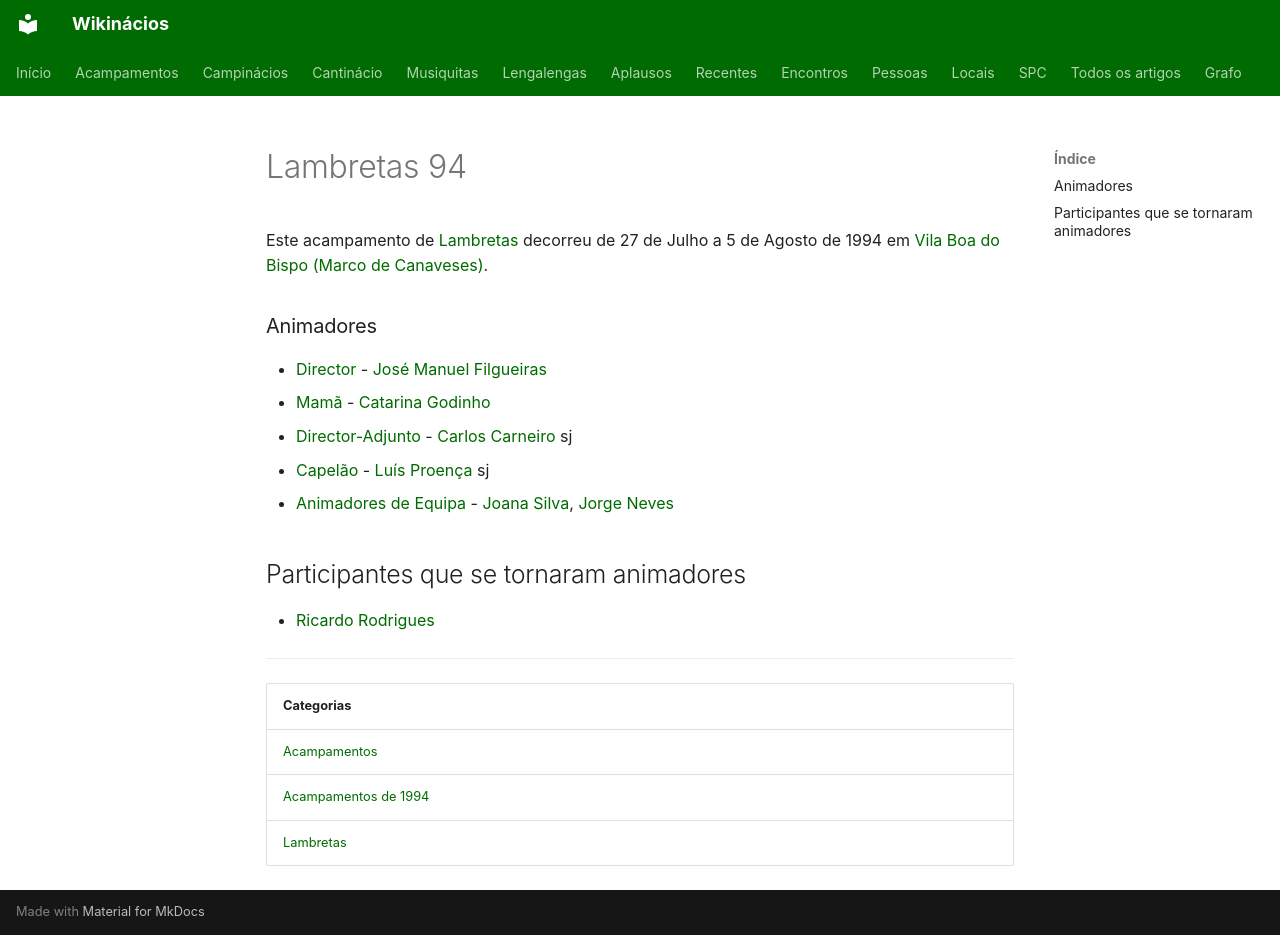

repository: neteinstein/Campinacios · page: Acampamentos/1994/Lambretas 94.html · generator: mkdocs

# Lambretas 94

Este acampamento de [Lambretas](../../Categorias/Lambretas.md) decorreu de 27 de Julho a 5 de Agosto de 1994 em [Vila Boa do Bispo (Marco de Canaveses)](../../Restrito/Locais%20de%20Acampamento/Vila%20Boa%20do%20Bispo%20%28Marco%20de%20Canaveses%29.md).

### Animadores

- [Director](../../Cargos/Director.md) - [José Manuel Filgueiras](../../Pessoas/J/Jos%C3%A9%20Manuel%20Filgueiras.md)
- [Mamã](../../Cargos/Mam%C3%A3.md) - [Catarina Godinho](../../Pessoas/C/Catarina%20Godinho.md)
- [Director-Adjunto](../../Cargos/Director-Adjunto.md) - [Carlos Carneiro](../../Pessoas/C/Carlos%20Carneiro.md) sj
- [Capelão](../../Cargos/Capel%C3%A3o.md) - [Luís Proença](../../Pessoas/L/Lu%C3%ADs%20Proen%C3%A7a.md) sj
- [Animadores de Equipa](../../Cargos/Animador%20de%20Equipa.md) - [Joana Silva](../../Pessoas/J/Joana%20Santos%20Silva.md), [Jorge Neves](../../Pessoas/J/Jorge%20Neves.md)

## Participantes que se tornaram animadores

- [Ricardo Rodrigues](../../Pessoas/R/Ricardo%20Rodrigues.md)

---

| Categorias |
| --- |
| [Acampamentos](../../Categorias/Acampamentos.md) |
| [Acampamentos de 1994](../../Categorias/Acampamentos%20de%201994.md) |
| [Lambretas](../../Categorias/Lambretas.md) |
